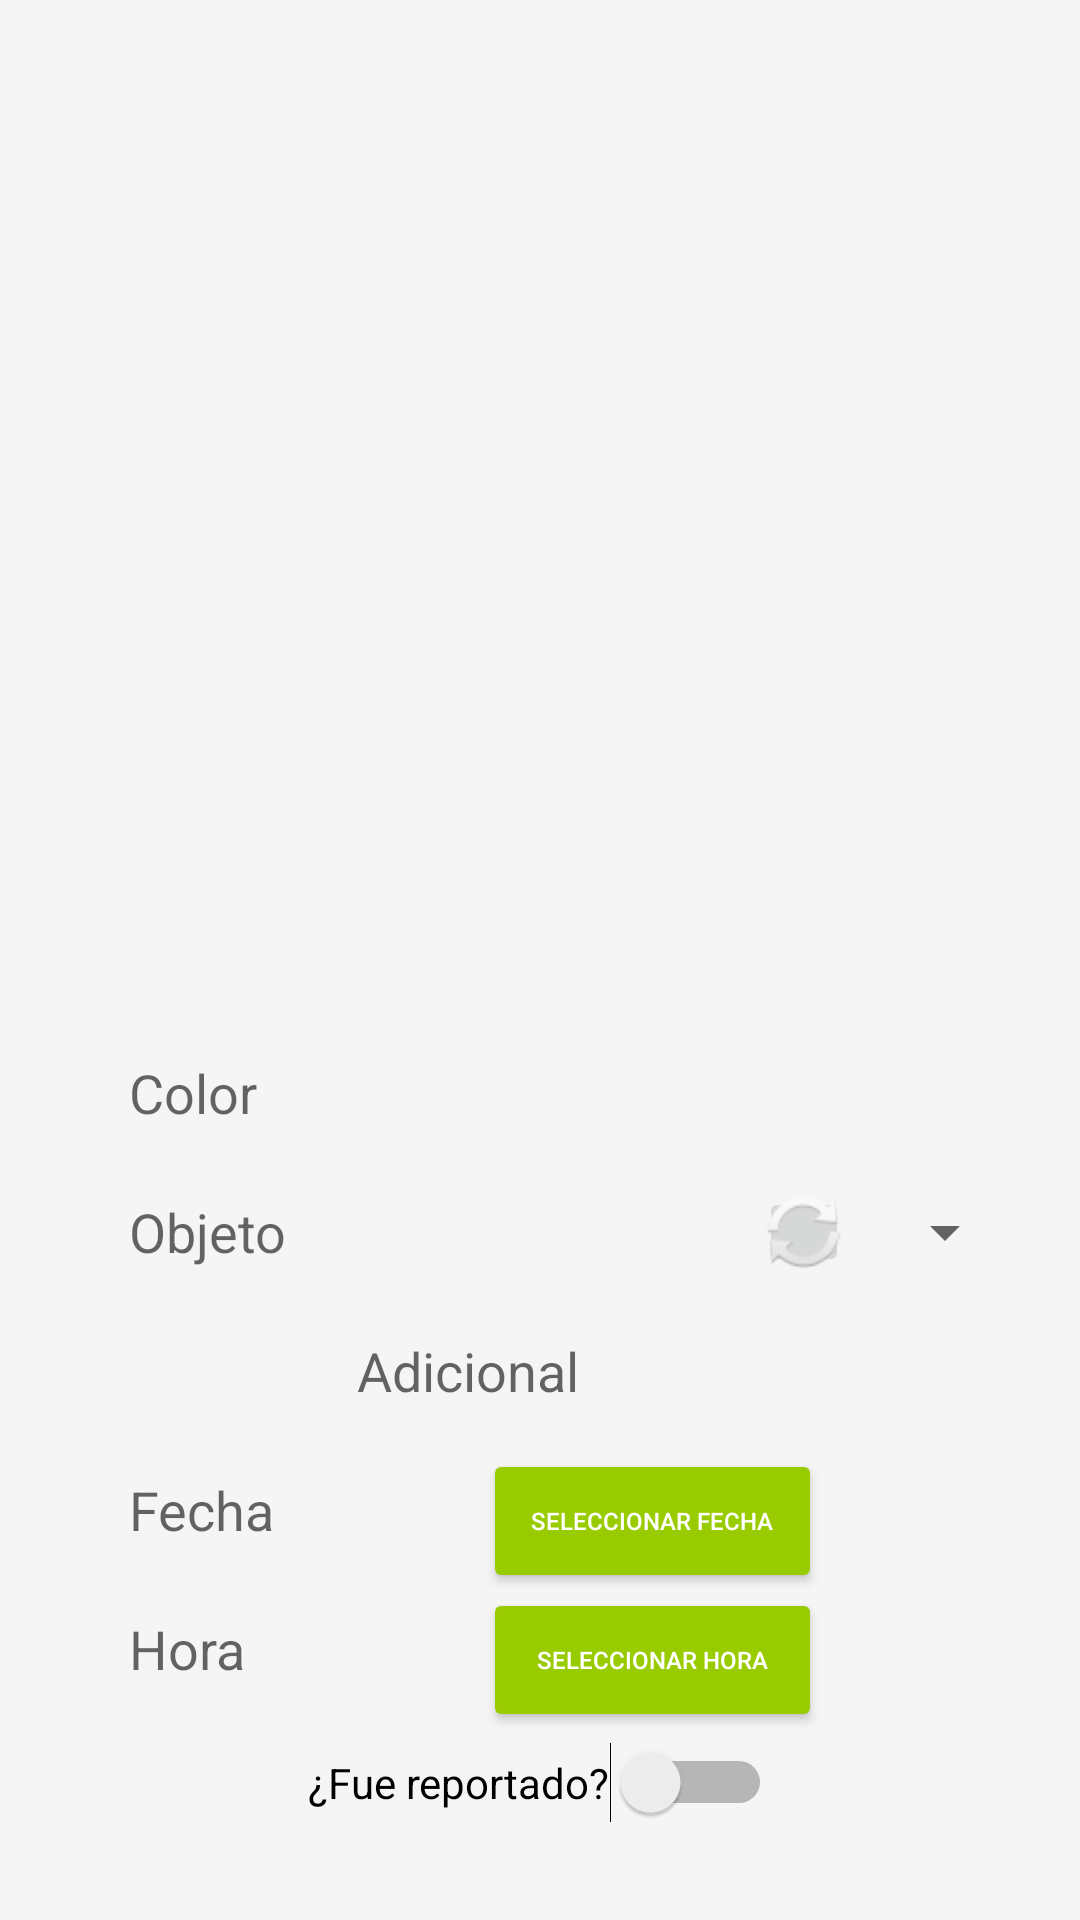

Layout XML and referenced resources for this Android screen:
<!-- AndroidManifest.xml: application theme Theme.Uniseek -->
<!-- res/layout/activity_principal_uniseek.xml -->
<?xml version="1.0" encoding="utf-8"?>
<androidx.constraintlayout.widget.ConstraintLayout
    xmlns:android="http://schemas.android.com/apk/res/android"
    xmlns:app="http://schemas.android.com/apk/res-auto"
    xmlns:tools="http://schemas.android.com/tools"
    android:id="@+id/main"
    android:layout_width="match_parent"
    android:layout_height="match_parent"
    android:background="@color/background_color"
    android:padding="16dp"
    tools:context=".appuniseek.ReportCreationActivity">

    <ImageView
        android:id="@+id/imagephoto"
        android:layout_width="300dp"
        android:layout_height="300dp"
        android:layout_marginTop="21dp"
        android:background="@drawable/image_background"
        android:scaleType="centerCrop"
        app:layout_constraintTop_toTopOf="parent"
        app:layout_constraintBottom_toTopOf="@id/color"
        app:layout_constraintStart_toStartOf="parent"
        app:layout_constraintEnd_toEndOf="parent" />

    <EditText
        android:id="@+id/color"
        android:layout_width="0dp"
        android:layout_height="wrap_content"
        android:layout_marginStart="24dp"
        android:layout_marginTop="12dp"
        android:layout_marginEnd="160dp"
        android:background="@drawable/edit_text_background"
        android:ems="10"
        android:hint="Color"
        android:inputType="text"
        android:padding="3dp"
        app:layout_constraintEnd_toEndOf="parent"
        app:layout_constraintHorizontal_bias="0.0"
        app:layout_constraintStart_toStartOf="parent"
        app:layout_constraintTop_toBottomOf="@id/imagephoto" />

    <EditText
        android:id="@+id/objeto"
        android:layout_width="0dp"
        android:layout_height="wrap_content"
        android:padding="3dp"
        android:layout_marginTop="16dp"
        android:layout_marginStart="24dp"
        android:layout_marginEnd="15dp"
        android:ems="10"
        android:hint="Objeto"
        android:inputType="text"
        android:background="@drawable/edit_text_background"
        app:layout_constraintTop_toBottomOf="@id/color"
        app:layout_constraintStart_toStartOf="parent"
        app:layout_constraintEnd_toStartOf="@id/refresh" />

    <ImageButton
        android:id="@+id/refresh"
        android:layout_width="30dp"
        android:layout_height="30dp"
        app:srcCompat="@android:drawable/ic_popup_sync"
        app:layout_constraintTop_toTopOf="@id/objeto"
        app:layout_constraintBottom_toBottomOf="@id/objeto"
        app:layout_constraintStart_toEndOf="@id/objeto"
        app:layout_constraintEnd_toStartOf="@id/marca_modelo" />

    <Spinner
        android:id="@+id/marca_modelo"
        android:layout_width="wrap_content"
        android:layout_height="wrap_content"
        android:layout_marginStart="8dp"
        android:layout_marginEnd="5dp"
        app:layout_constraintTop_toTopOf="@id/objeto"
        app:layout_constraintBottom_toBottomOf="@id/objeto"
        app:layout_constraintStart_toEndOf="@id/refresh"
        app:layout_constraintEnd_toEndOf="parent" />

    <EditText
        android:id="@+id/adicional"
        android:layout_width="0dp"
        android:layout_height="wrap_content"
        android:padding="3dp"
        android:layout_marginTop="16dp"
        android:layout_marginStart="100dp"
        android:layout_marginEnd="100dp"
        android:ems="10"
        android:hint="Adicional"
        android:inputType="text"
        android:enabled="false"
        android:background="@drawable/edit_text_background"
        app:layout_constraintTop_toBottomOf="@id/objeto"
        app:layout_constraintStart_toStartOf="parent"
        app:layout_constraintEnd_toEndOf="parent" />

    <EditText
        android:id="@+id/fechaEditText"
        android:layout_width="0dp"
        android:layout_height="wrap_content"
        android:padding="3dp"
        android:layout_marginTop="16dp"
        android:layout_marginStart="24dp"
        android:layout_marginEnd="8dp"
        android:ems="10"
        android:hint="Fecha"
        android:inputType="text"
        android:background="@drawable/edit_text_background"
        app:layout_constraintTop_toBottomOf="@id/adicional"
        app:layout_constraintStart_toStartOf="parent"
        app:layout_constraintEnd_toStartOf="@id/seleccionarFechaButton" />

    <Button
        android:id="@+id/seleccionarFechaButton"
        android:layout_width="0dp"
        android:layout_height="wrap_content"
        android:padding="3dp"
        android:layout_marginTop="11dp"
        android:layout_marginEnd="70dp"
        android:text="Seleccionar Fecha"
        android:textSize="8sp"
        android:backgroundTint="@android:color/holo_green_light"
        android:textColor="@android:color/white"
        app:layout_constraintTop_toBottomOf="@id/adicional"
        app:layout_constraintStart_toEndOf="@id/fechaEditText"
        app:layout_constraintEnd_toEndOf="parent" />

    <EditText
        android:id="@+id/horaEditText"
        android:layout_width="0dp"
        android:layout_height="wrap_content"
        android:padding="3dp"
        android:layout_marginTop="16dp"
        android:layout_marginStart="24dp"
        android:layout_marginEnd="8dp"
        android:ems="10"
        android:hint="Hora"
        android:inputType="text"
        android:background="@drawable/edit_text_background"
        app:layout_constraintTop_toBottomOf="@id/fechaEditText"
        app:layout_constraintStart_toStartOf="parent"
        app:layout_constraintEnd_toStartOf="@id/seleccionarHoraButton" />

    <Button
        android:id="@+id/seleccionarHoraButton"
        android:layout_width="0dp"
        android:layout_height="wrap_content"
        android:padding="3dp"
        android:layout_marginTop="11dp"
        android:layout_marginEnd="70dp"
        android:layout_marginBottom="8dp"
        android:backgroundTint="@android:color/holo_green_light"
        android:text="Seleccionar Hora"
        android:textSize="8sp"
        android:textColor="@android:color/white"
        app:layout_constraintTop_toBottomOf="@id/fechaEditText"
        app:layout_constraintEnd_toEndOf="parent"
        app:layout_constraintStart_toEndOf="@id/horaEditText"
        app:layout_constraintVertical_bias="0.441" />

    <Button
        android:id="@+id/button2"
        android:layout_width="150dp"
        android:layout_height="wrap_content"
        android:layout_marginTop="16dp"
        android:layout_marginStart="16dp"
        android:text="Cancelar"
        android:textColor="@android:color/white"
        android:backgroundTint="@android:color/holo_red_dark"
        app:layout_constraintTop_toBottomOf="@id/nombre"
        app:layout_constraintStart_toStartOf="parent"
        app:layout_constraintEnd_toStartOf="@id/button3" />

    <Button
        android:id="@+id/button3"
        android:layout_width="150dp"
        android:layout_height="wrap_content"
        android:layout_marginTop="16dp"
        android:layout_marginEnd="16dp"
        android:text="Aceptar"
        android:textColor="@android:color/white"
        android:backgroundTint="@android:color/holo_blue_dark"
        app:layout_constraintTop_toBottomOf="@id/nombre"
        app:layout_constraintEnd_toEndOf="parent"
        app:layout_constraintStart_toEndOf="@id/button2" />

    <Switch
        android:id="@+id/sreport"
        android:layout_width="wrap_content"
        android:layout_height="wrap_content"
        android:text="¿Fue reportado?"
        app:layout_constraintTop_toBottomOf="@id/horaEditText"
        app:layout_constraintStart_toStartOf="parent"
        app:layout_constraintEnd_toEndOf="parent"
        android:layout_marginTop="16dp"
        android:layout_marginBottom="16dp" />

    <EditText
        android:id="@+id/nombre"
        android:layout_width="0dp"
        android:layout_height="wrap_content"
        android:padding="3dp"
        android:layout_marginTop="16dp"
        android:layout_marginStart="24dp"
        android:layout_marginEnd="100dp"
        android:ems="10"
        android:hint="Ingrese su nombre aquí"
        android:inputType="text"
        android:background="@drawable/edit_text_background"
        app:layout_constraintTop_toBottomOf="@id/sreport"
        app:layout_constraintStart_toStartOf="parent"
        app:layout_constraintEnd_toEndOf="parent" />

</androidx.constraintlayout.widget.ConstraintLayout>
<!-- resources referenced by this layout -->
<resources>
  <color name="background_color">#F5F5F5</color>
  <style name="Theme.Uniseek" parent="Theme.MaterialComponents.DayNight.DarkActionBar">
          
          <item name="colorPrimary">@color/purple_500</item>
          <item name="colorPrimaryVariant">@color/purple_700</item>
          <item name="colorOnPrimary">@color/white</item>
          
          <item name="colorSecondary">@color/teal_200</item>
          <item name="colorSecondaryVariant">@color/teal_700</item>
          <item name="colorOnSecondary">@color/black</item>
          
          <item name="android:statusBarColor">?attr/colorPrimaryVariant</item>
          
      </style>
  <color name="purple_500">#FF6200EE</color>
  <color name="purple_700">#FF3700B3</color>
  <color name="white">#FFFFFFFF</color>
  <color name="teal_200">#FF03DAC5</color>
  <color name="teal_700">#FF018786</color>
  <color name="black">#FF000000</color>
</resources>
